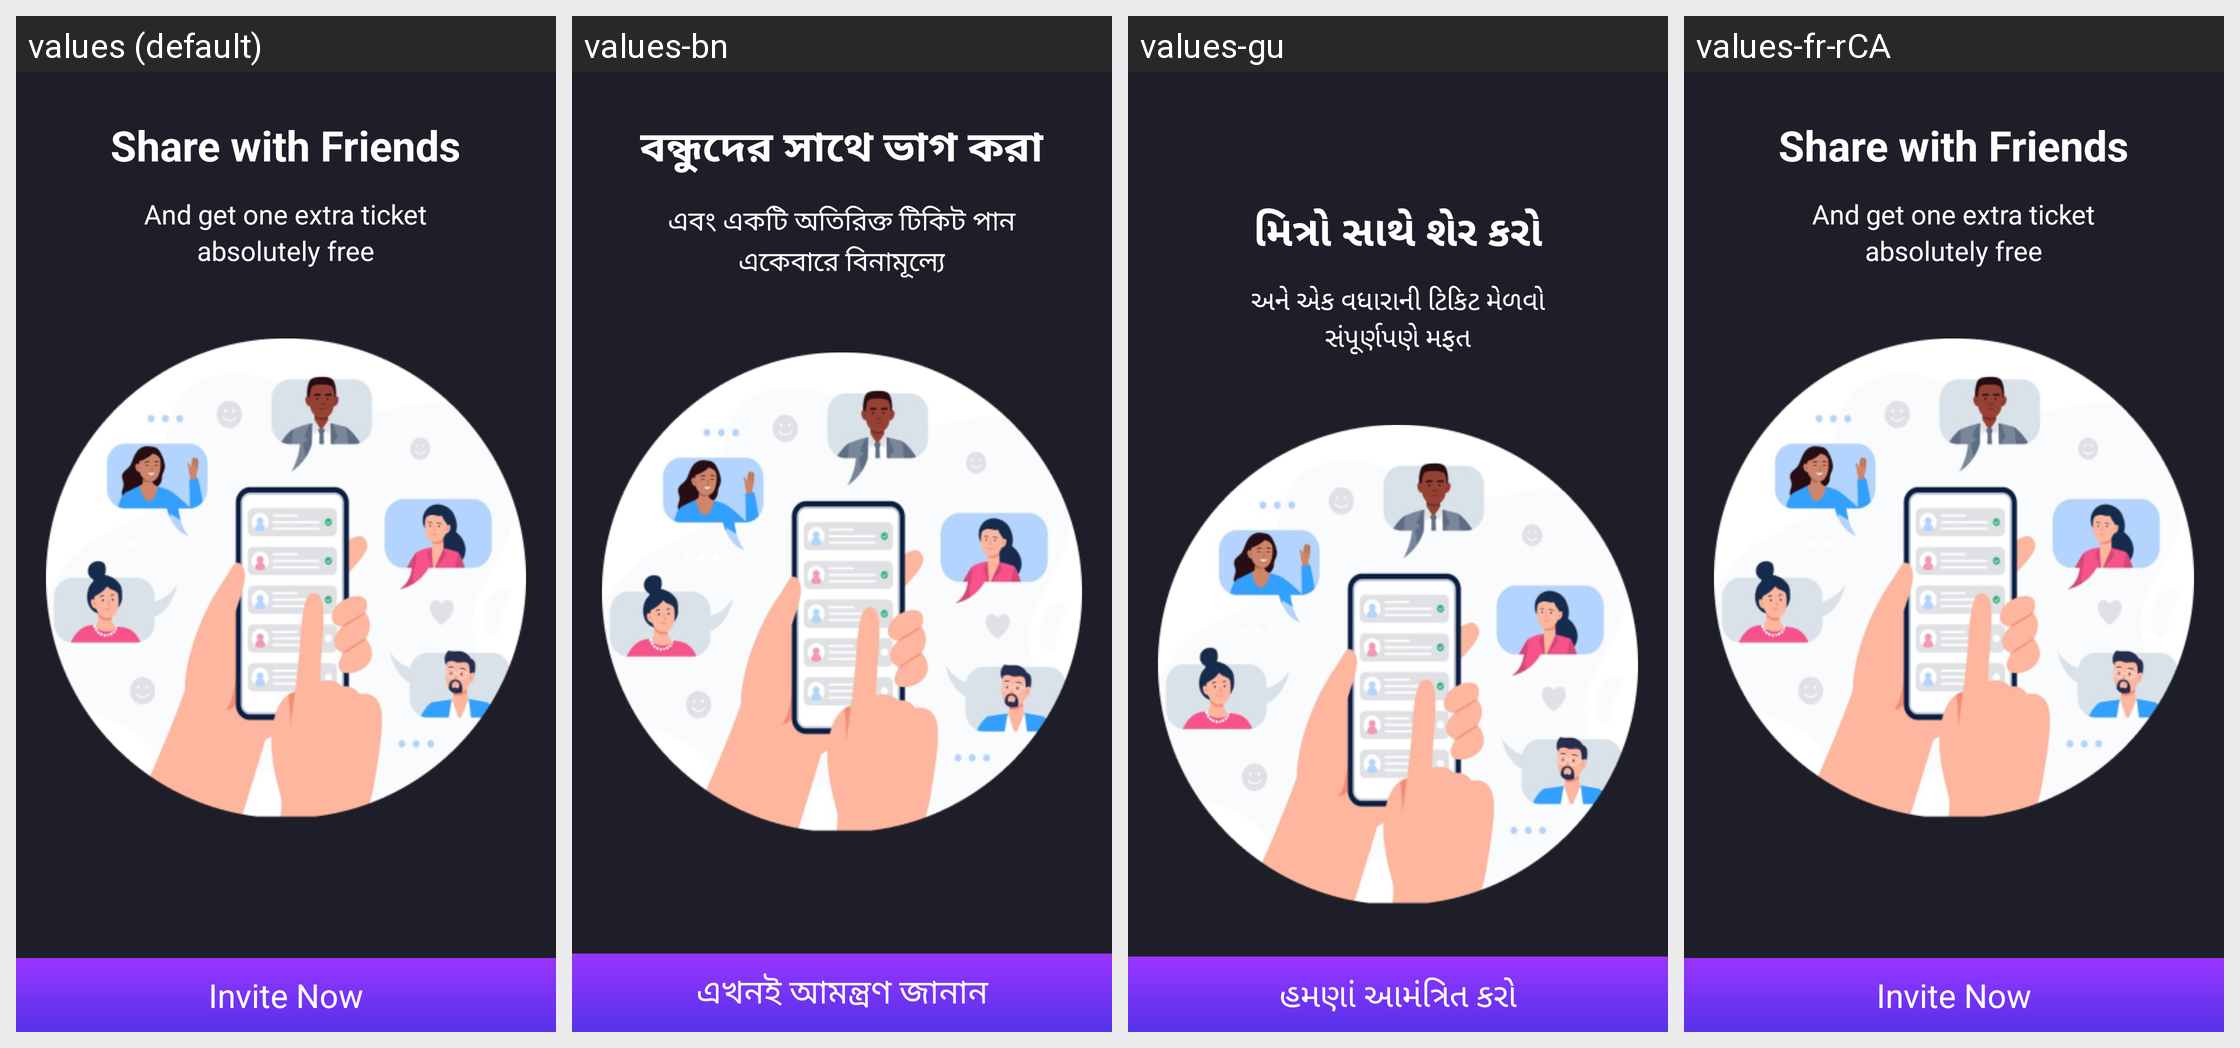

Locale-by-locale string values for the Android screen shown in this grid:
Android screen res/layout/activity_free_tickets.xml rendered under 4 locales, left to right: values (default), values-bn, values-gu, values-fr-rCA. Device: Nexus 5 (rendered at 1080×1920; each locale shown at half size, 540×960, under a caption strip naming it); theme CustomActionBarTheme.
Other locales in the repository, not shown: values-af, values-am, values-ar, values-as, values-az, values-be, values-bg, values-bs, values-ca, values-cs, values-da, values-de, values-el, values-en-rAU, values-en-rCA, values-en-rGB, values-en-rIN, values-es, values-es-rUS, values-et, values-eu, values-fa, values-fi, values-fr, values-gl, values-hi, values-hr, values-hu, values-hy, values-in, values-is, values-it, values-iw, values-ja, values-ka, values-kk, values-km, values-kn, values-ko, values-ky, values-lo, values-lt, values-lv, values-mk, values-ml, values-mn, values-mr, values-ms, values-my, values-nb, values-ne, values-nl, values-or, values-pa, values-pl, values-pt, values-pt-rBR, values-pt-rPT, values-ro, values-ru, values-si, values-sk, values-sl, values-sq, values-sr, values-sv, values-sw, values-ta, values-te, values-th, values-tl, values-tr, values-uk, values-ur, values-uz, values-vi, values-zh-rCN, values-zh-rHK, values-zh-rTW, values-zu.
Strings drawn on this screen, with the default value and each locale's value (text and hints the layout hard-codes, and strings that could not be matched under every locale, appear in the picture but are not listed):

invite_now
  values: Invite Now
  values-bn: এখনই আমন্ত্রণ জানান
  values-gu: હમણાં આમંત્રિત કરો
  values-fr-rCA: Invite Now  [not translated; the default value is used]

share_with_friends
  values: Share with Friends
  values-bn: বন্ধুদের সাথে ভাগ করা
  values-gu: મિત્રો સાથે શેર કરો
  values-fr-rCA: Share with Friends  [not translated; the default value is used]

and_get_one_extra_ticket
  values: And get one extra ticket
  values-bn: এবং একটি অতিরিক্ত টিকিট পান
  values-gu: અને એક વધારાની ટિકિટ મેળવો
  values-fr-rCA: And get one extra ticket  [not translated; the default value is used]

absolutely_free
  values: absolutely free
  values-bn: একেবারে বিনামূল্যে
  values-gu: સંપૂર્ણપણે મફત
  values-fr-rCA: absolutely free  [not translated; the default value is used]
